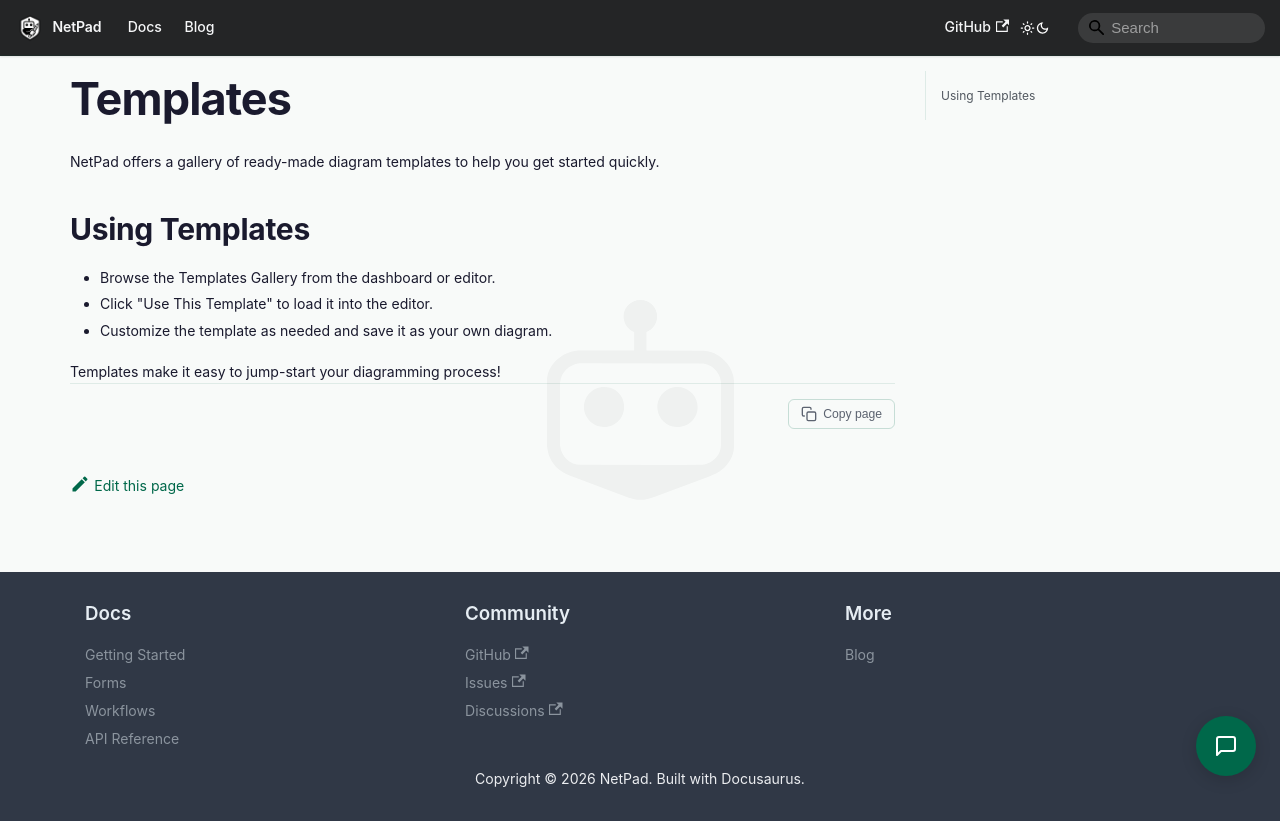

repository: mrlynn/netpad-docs · page: docs/user-guide/templates/index.html · generator: docusaurus

# Templates

NetPad offers a gallery of ready-made diagram templates to help you get started quickly.

## Using Templates
- Browse the Templates Gallery from the dashboard or editor.
- Click "Use This Template" to load it into the editor.
- Customize the template as needed and save it as your own diagram.

Templates make it easy to jump-start your diagramming process! 
